Run: headless pygame with SDL's dummy video driver; simulated clock (each Clock.tick advances the game by its frame time, no real sleeping); random seed 0; keys injected as events and as key.get_pressed() state; no mouse input.
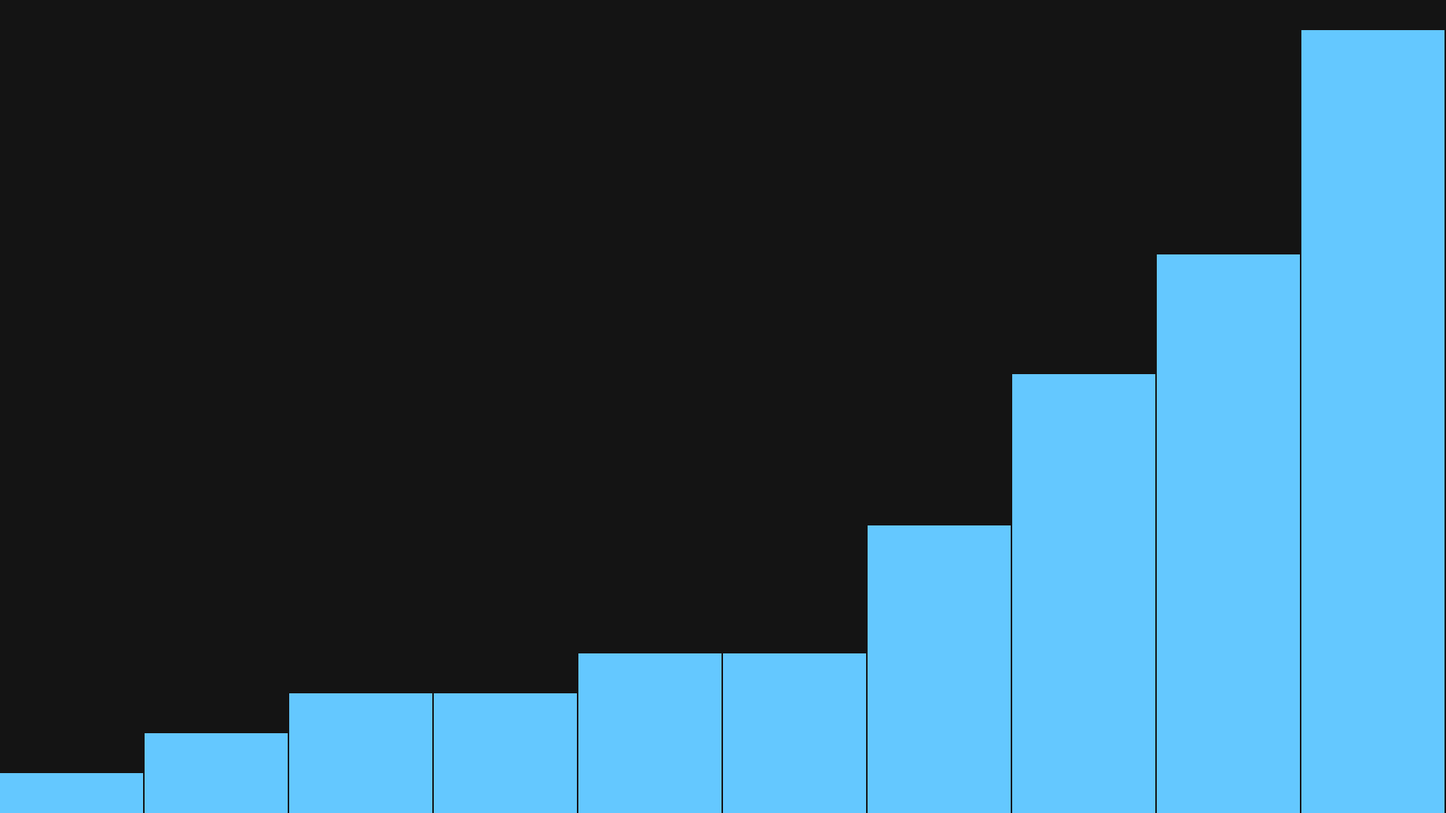
Frame 1 of 4 · flips 1–60 · no input
Frame 2 of 4 · flips 61–180 · tapped SPACE, RETURN · held RIGHT (→), D · screen unchanged from frame 1, image omitted
Frame 3 of 4 · flips 181–300 · held DOWN (↓), S · screen unchanged from frame 2, image omitted
Frame 4 of 4 · flips 301–420 · held LEFT (←), A, UP (↑), W · screen unchanged from frame 3, image omitted

The pygame program that drew these frames:

import sys
try:
    import pygame
except ImportError:
    print("Error")
    sys.exit()


pygame.init()

LARGEUR, HAUTEUR = 1920, 1080
ecran = pygame.display.set_mode((LARGEUR, HAUTEUR))
pygame.display.set_caption("Visualisation du tri à bulles")
horloge = pygame.time.Clock()

pile = [15, 20, 36, 98, 15, 20, 10, 55, 70, 5]

def tri_bulles(pile):
    n = len(pile)
    for i in range(n):
        for j in range(n - 1 - i):
            if pile[j] > pile[j + 1]:
                pile[j], pile[j + 1] = pile[j + 1], pile[j]
            yield j, j + 1

generateur = tri_bulles(pile)

def dessiner_barres(surface, pile, indices_actifs=()):
    largeur_barre = LARGEUR // len(pile)
    max_valeur = max(pile)
    for idx, valeur in enumerate(pile):
        hauteur = int((valeur / max_valeur) * (HAUTEUR - 40))
        x = idx * largeur_barre
        y = HAUTEUR - hauteur
        couleur = (255, 80, 80) if idx in indices_actifs else (100, 200, 255)
        pygame.draw.rect(surface, couleur, (x, y, largeur_barre - 2, hauteur))

def run(loading = True, finish = False):
    while loading:
        for event in pygame.event.get():
            if event.type == pygame.QUIT:
                loading = False

        indices_actifs = ()
        if not finish:
            try:
                indices_actifs = next(generateur)
            except StopIteration:
                finish = True

        ecran.fill((20, 20, 20))
        dessiner_barres(ecran, pile, indices_actifs)
        pygame.display.flip()

        horloge.tick(30) 

run()  
pygame.quit()
